3-way image classification set "resized" from GitHub (SuycoR/Clasificador_papayas); label vocabulary: mature, partially mature, unmature.

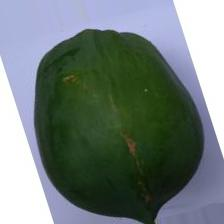
Label: unmature

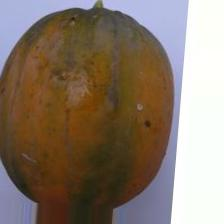
Label: mature

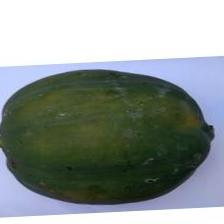
Label: partially mature

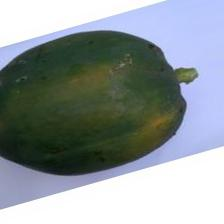
Label: unmature

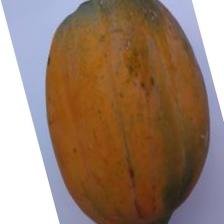
Label: mature

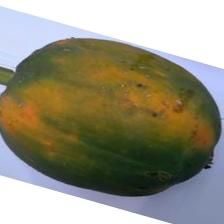
Label: partially mature
